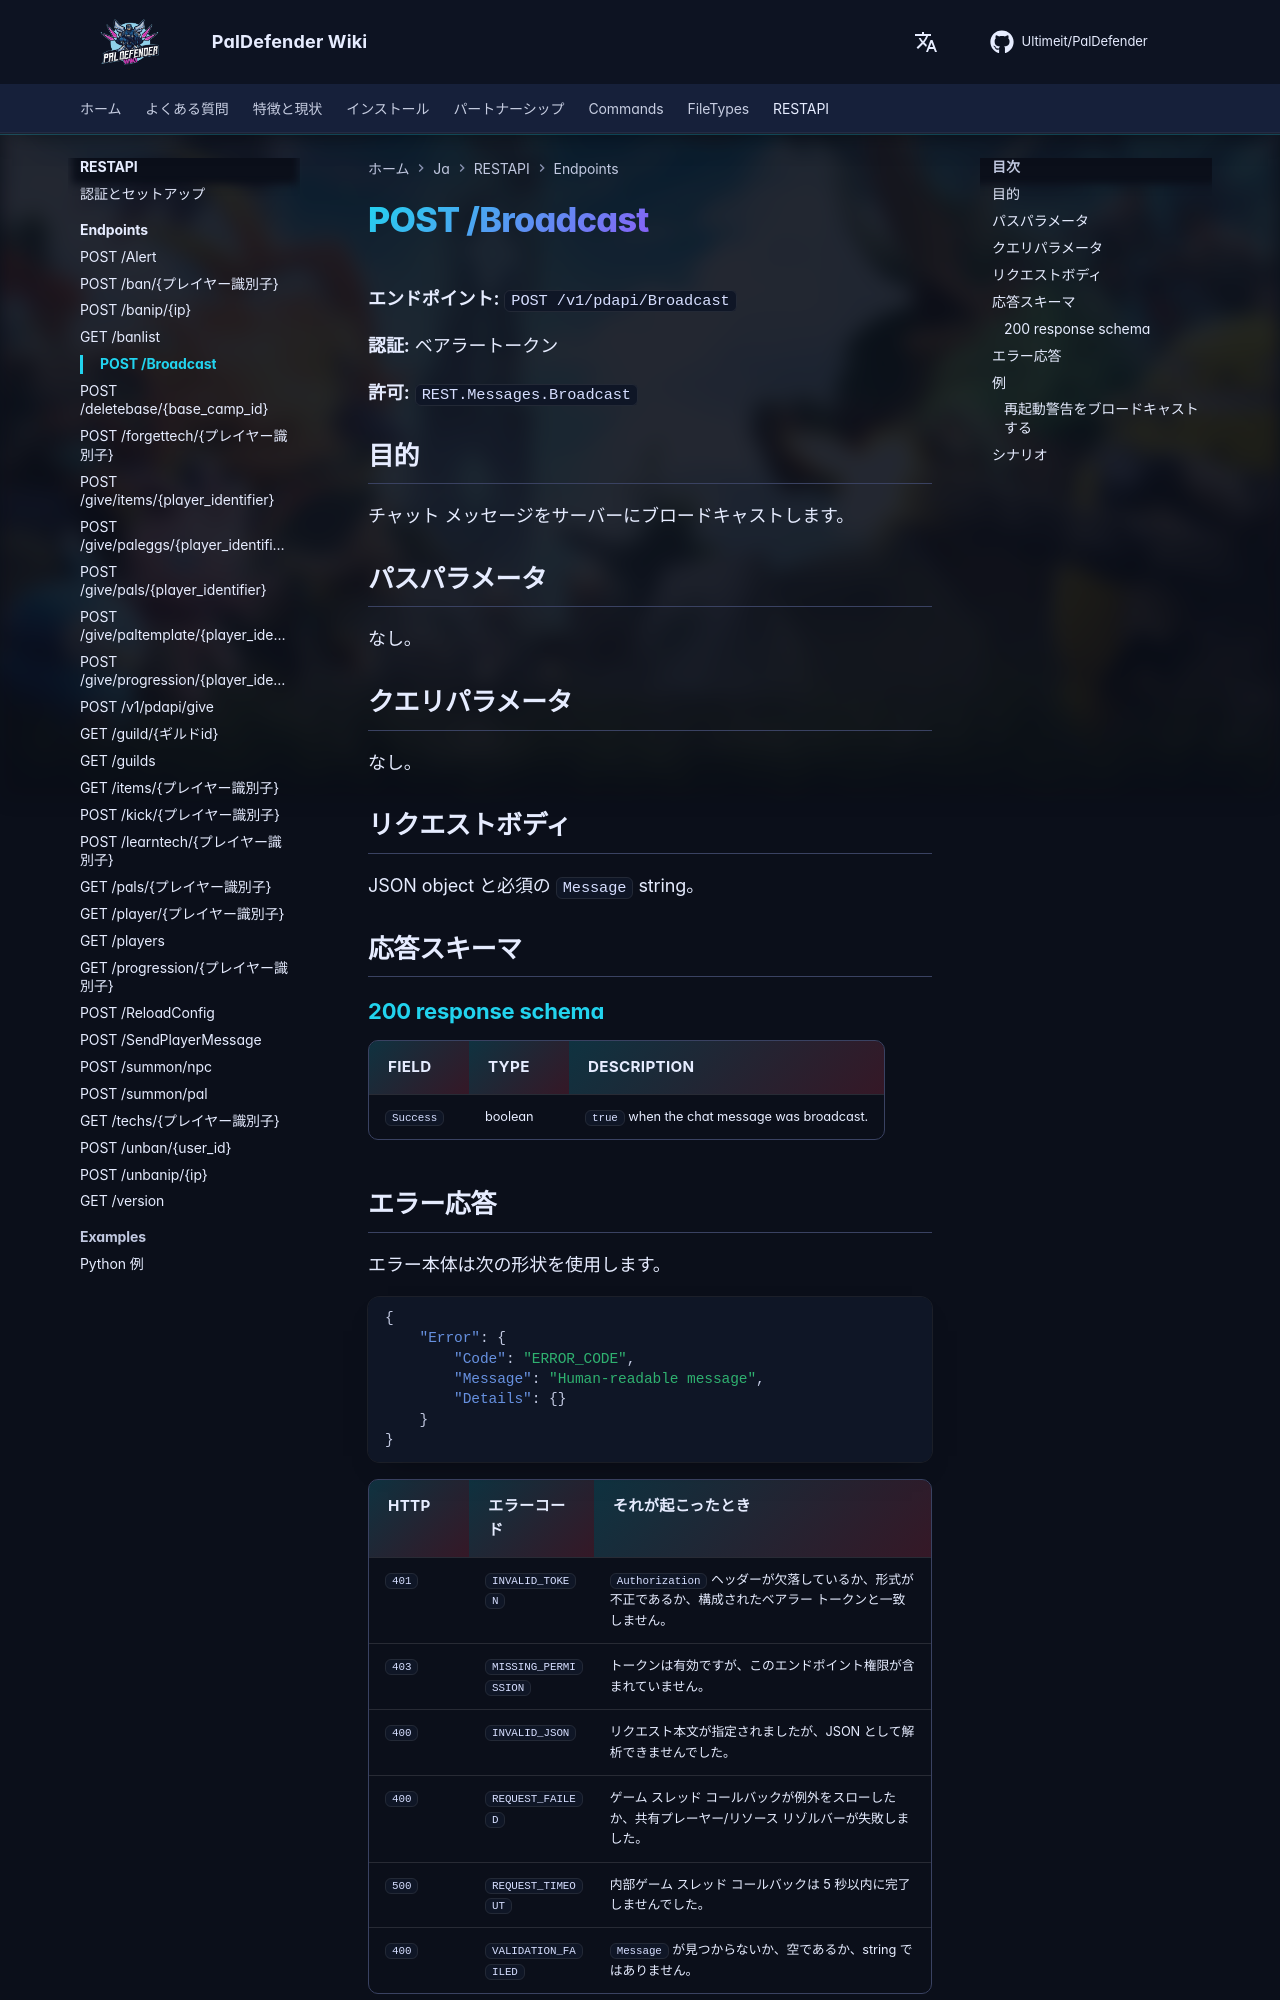

repository: Ultimeit/PalDefender · page: ja/RESTAPI/Endpoints/broadcast/index.html · generator: mkdocs

# POST /Broadcast



**エンドポイント:** `POST /v1/pdapi/Broadcast`

**認証:** ベアラートークン

**許可:** `REST.Messages.Broadcast`

## 目的

チャット メッセージをサーバーにブロードキャストします。

## パスパラメータ

なし。

## クエリパラメータ

なし。

## リクエストボディ

JSON object と必須の `Message` string。

## 応答スキーマ

--8<-- "_snippets/restapi/schemas/broadcast.md"
